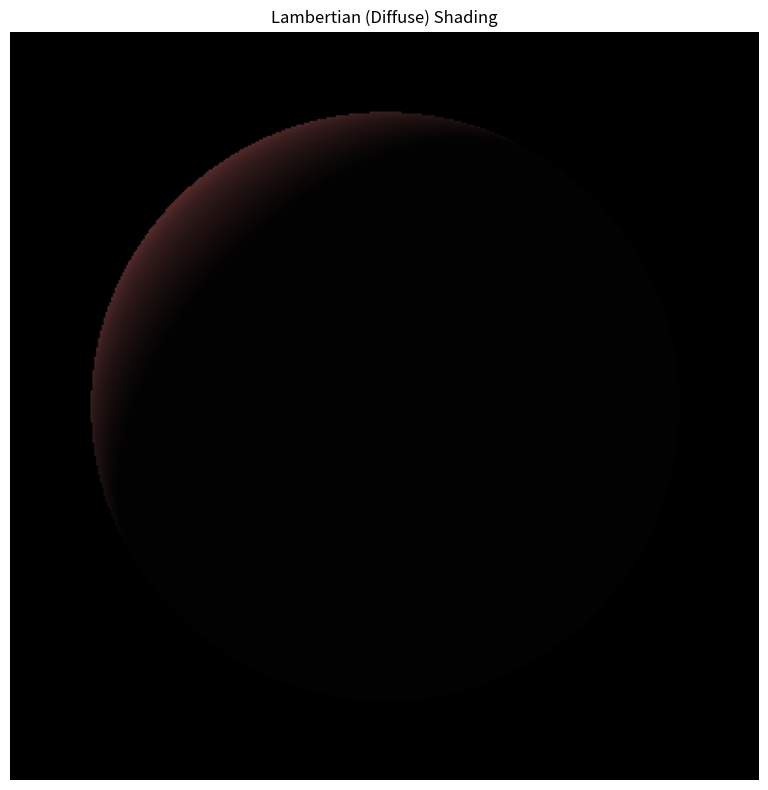
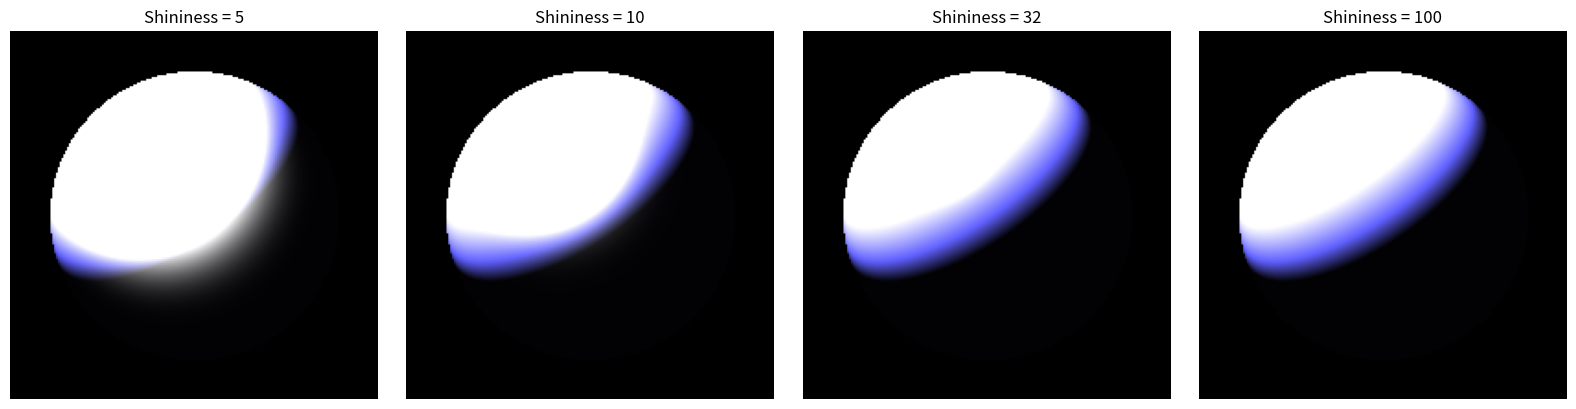
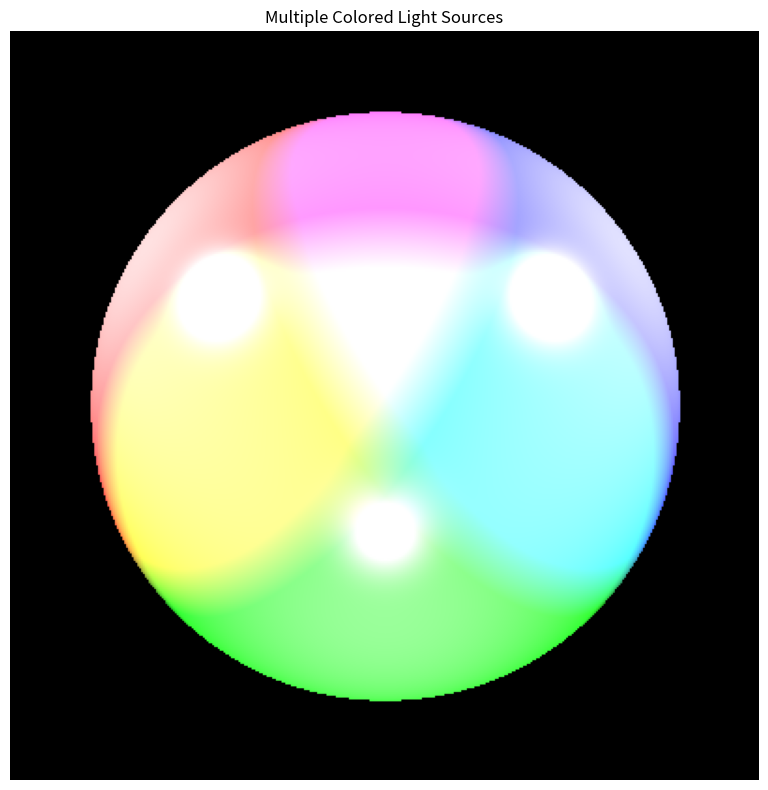
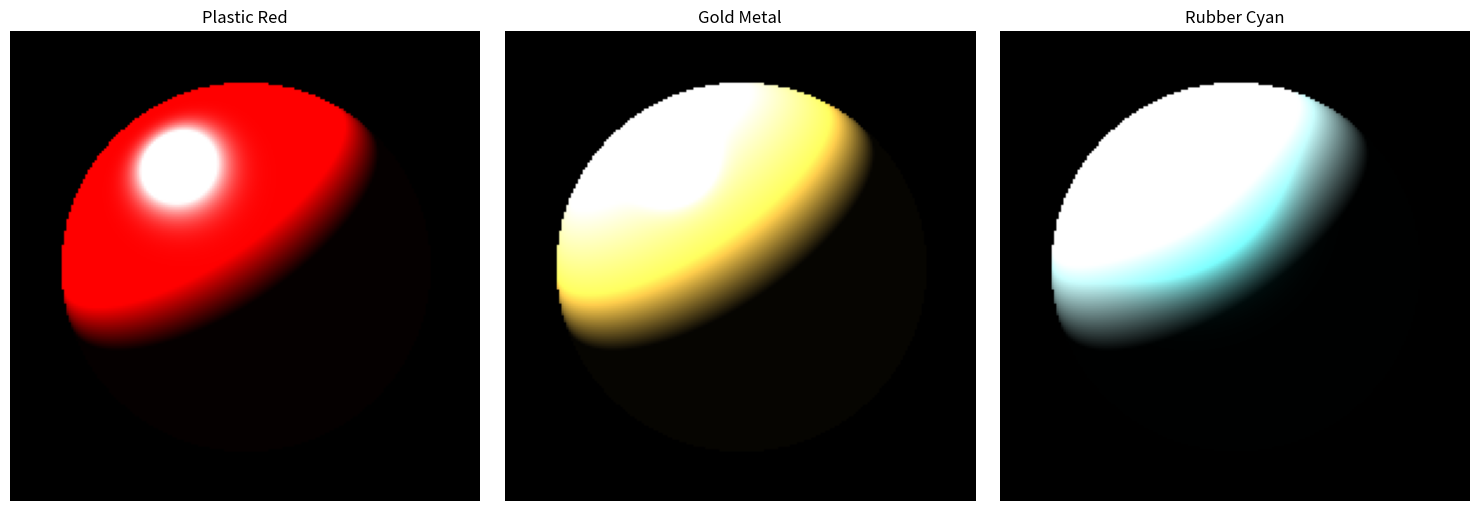
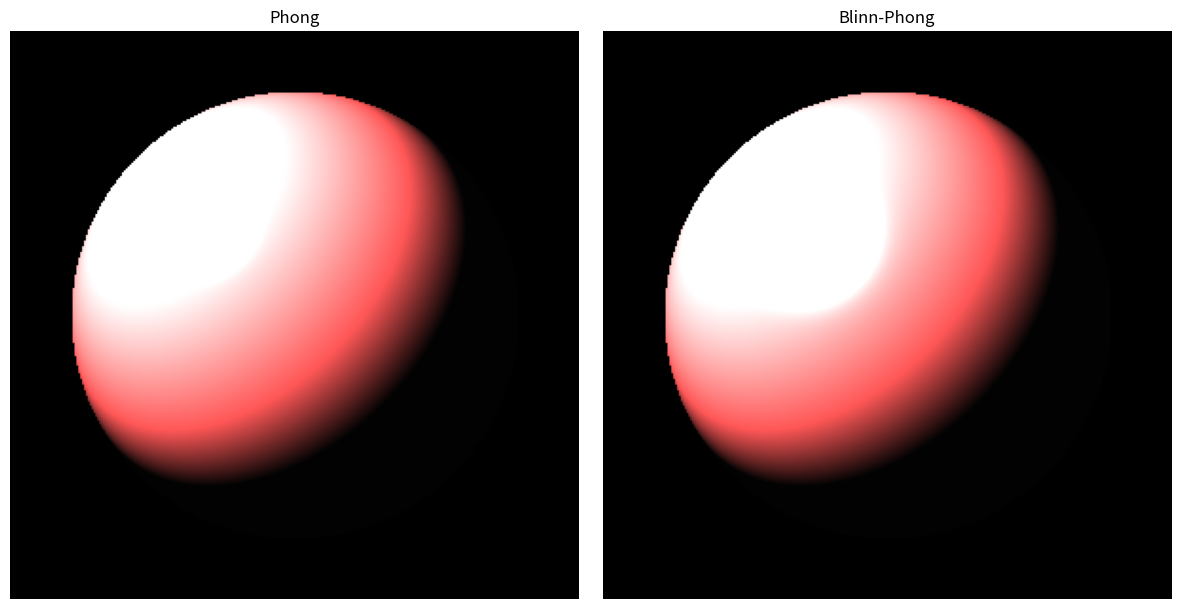

Write the Python code that produced these figures, in order.
import numpy as np
import matplotlib.pyplot as plt
from mpl_toolkits.mplot3d import Axes3D
import math
from typing import Tuple, List, Optional

print("✓ Imports loaded")

class Vec3:
    """3D Vector class"""
    def __init__(self, x=0.0, y=0.0, z=0.0):
        self.x = float(x)
        self.y = float(y)
        self.z = float(z)
    
    def __add__(self, other):
        return Vec3(self.x + other.x, self.y + other.y, self.z + other.z)
    
    def __sub__(self, other):
        return Vec3(self.x - other.x, self.y - other.y, self.z - other.z)
    
    def __mul__(self, scalar):
        if isinstance(scalar, Vec3):
            return Vec3(self.x * scalar.x, self.y * scalar.y, self.z * scalar.z)
        return Vec3(self.x * scalar, self.y * scalar, self.z * scalar)
    
    def __rmul__(self, scalar):
        return self.__mul__(scalar)
    
    def __truediv__(self, scalar):
        return Vec3(self.x / scalar, self.y / scalar, self.z / scalar)
    
    def dot(self, other):
        return self.x * other.x + self.y * other.y + self.z * other.z
    
    def cross(self, other):
        return Vec3(
            self.y * other.z - self.z * other.y,
            self.z * other.x - self.x * other.z,
            self.x * other.y - self.y * other.x
        )
    
    def length(self):
        return math.sqrt(self.x**2 + self.y**2 + self.z**2)
    
    def normalize(self):
        l = self.length()
        if l > 0:
            return self / l
        return Vec3(0, 0, 0)
    
    def clamp(self, min_val=0.0, max_val=1.0):
        """Clamp components to range"""
        return Vec3(
            max(min_val, min(max_val, self.x)),
            max(min_val, min(max_val, self.y)),
            max(min_val, min(max_val, self.z))
        )
    
    def to_array(self):
        return np.array([self.x, self.y, self.z])
    
    def __repr__(self):
        return f"Vec3({self.x:.3f}, {self.y:.3f}, {self.z:.3f})"

# Type aliases for clarity
Color = Vec3  # RGB color
Point3 = Vec3  # 3D point

class Material:
    """Material properties for Phong shading"""
    def __init__(self,
                 ambient: Color = None,
                 diffuse: Color = None,
                 specular: Color = None,
                 shininess: float = 32.0):
        self.ambient = ambient if ambient else Color(0.1, 0.1, 0.1)
        self.diffuse = diffuse if diffuse else Color(0.8, 0.8, 0.8)
        self.specular = specular if specular else Color(1.0, 1.0, 1.0)
        self.shininess = shininess
    
    @staticmethod
    def plastic_red():
        return Material(
            ambient=Color(0.2, 0.0, 0.0),
            diffuse=Color(0.8, 0.0, 0.0),
            specular=Color(0.5, 0.5, 0.5),
            shininess=32.0
        )
    
    @staticmethod
    def metal_gold():
        return Material(
            ambient=Color(0.24725, 0.1995, 0.0745),
            diffuse=Color(0.75164, 0.60648, 0.22648),
            specular=Color(0.628281, 0.555802, 0.366065),
            shininess=51.2
        )
    
    @staticmethod
    def rubber_cyan():
        return Material(
            ambient=Color(0.0, 0.05, 0.05),
            diffuse=Color(0.4, 0.5, 0.5),
            specular=Color(0.04, 0.7, 0.7),
            shininess=10.0
        )
    
    def __repr__(self):
        return f"Material(ka={self.ambient}, kd={self.diffuse}, ks={self.specular}, n={self.shininess})"

class Light:
    """Base light class"""
    def __init__(self, color: Color = None, intensity: float = 1.0):
        self.color = color if color else Color(1.0, 1.0, 1.0)
        self.intensity = intensity
    
    def get_direction(self, point: Point3) -> Vec3:
        """Get light direction at point (to be overridden)"""
        raise NotImplementedError
    
    def get_intensity(self, point: Point3) -> float:
        """Get light intensity at point (with attenuation)"""
        return self.intensity

class DirectionalLight(Light):
    """Directional light (e.g., sun)"""
    def __init__(self, direction: Vec3, color: Color = None, intensity: float = 1.0):
        super().__init__(color, intensity)
        self.direction = direction.normalize()
    
    def get_direction(self, point: Point3) -> Vec3:
        return self.direction * -1  # Direction TO light
    
    def __repr__(self):
        return f"DirectionalLight(dir={self.direction}, color={self.color})"

class PointLight(Light):
    """Point light with position and attenuation"""
    def __init__(self, position: Point3, color: Color = None, intensity: float = 1.0,
                 constant: float = 1.0, linear: float = 0.09, quadratic: float = 0.032):
        super().__init__(color, intensity)
        self.position = position
        self.constant = constant
        self.linear = linear
        self.quadratic = quadratic
    
    def get_direction(self, point: Point3) -> Vec3:
        return (self.position - point).normalize()
    
    def get_intensity(self, point: Point3) -> float:
        distance = (self.position - point).length()
        attenuation = 1.0 / (self.constant + self.linear * distance + self.quadratic * distance * distance)
        return self.intensity * attenuation
    
    def __repr__(self):
        return f"PointLight(pos={self.position}, color={self.color})"

print("✓ Core classes loaded")

def compute_diffuse(material: Material, light: Light, 
                   normal: Vec3, light_dir: Vec3, light_intensity: float) -> Color:
    """Compute Lambertian diffuse reflection"""
    # N · L (clamped to [0, 1])
    n_dot_l = max(0.0, normal.dot(light_dir))
    
    # kd * I * (N · L)
    return material.diffuse * light.color * (light_intensity * n_dot_l)

def compute_specular_phong(material: Material, light: Light,
                          normal: Vec3, light_dir: Vec3, view_dir: Vec3,
                          light_intensity: float) -> Color:
    """Compute Phong specular reflection"""
    # Reflection direction: R = 2(N·L)N - L
    n_dot_l = normal.dot(light_dir)
    reflect_dir = (normal * (2.0 * n_dot_l) - light_dir).normalize()
    
    # (R · V)^n
    r_dot_v = max(0.0, reflect_dir.dot(view_dir))
    spec_factor = pow(r_dot_v, material.shininess)
    
    # ks * I * (R · V)^n
    return material.specular * light.color * (light_intensity * spec_factor)

def compute_specular_blinn_phong(material: Material, light: Light,
                                normal: Vec3, light_dir: Vec3, view_dir: Vec3,
                                light_intensity: float) -> Color:
    """Compute Blinn-Phong specular reflection (more efficient)"""
    # Halfway vector: H = normalize(L + V)
    halfway = (light_dir + view_dir).normalize()
    
    # (N · H)^n
    n_dot_h = max(0.0, normal.dot(halfway))
    spec_factor = pow(n_dot_h, material.shininess)
    
    # ks * I * (N · H)^n
    return material.specular * light.color * (light_intensity * spec_factor)

def compute_ambient(material: Material, ambient_color: Color = None) -> Color:
    """Compute ambient light"""
    if ambient_color is None:
        ambient_color = Color(0.1, 0.1, 0.1)
    return material.ambient * ambient_color

def phong_illumination(point: Point3, normal: Vec3, view_dir: Vec3,
                      material: Material, lights: List[Light],
                      ambient_color: Color = None,
                      use_blinn: bool = True) -> Color:
    """Complete Phong/Blinn-Phong illumination model"""
    # Ambient component
    color = compute_ambient(material, ambient_color)
    
    # Normalize inputs
    normal = normal.normalize()
    view_dir = view_dir.normalize()
    
    # Sum contributions from all lights
    for light in lights:
        light_dir = light.get_direction(point)
        light_intensity = light.get_intensity(point)
        
        # Diffuse component
        color = color + compute_diffuse(material, light, normal, light_dir, light_intensity)
        
        # Specular component
        if use_blinn:
            color = color + compute_specular_blinn_phong(material, light, normal, light_dir, view_dir, light_intensity)
        else:
            color = color + compute_specular_phong(material, light, normal, light_dir, view_dir, light_intensity)
    
    # Clamp final color to [0, 1]
    return color.clamp(0.0, 1.0)

print("✓ Shading functions loaded")

# Example 1: Lambertian Shading on a Sphere
print("Example 1: Lambertian (Diffuse) Shading\n")

# Setup
material = Material(
    ambient=Color(0.1, 0.1, 0.1),
    diffuse=Color(0.6, 0.3, 0.3),  # Reddish
    specular=Color(0, 0, 0),  # No specular
    shininess=0
)

light = DirectionalLight(
    direction=Vec3(1, -1, -1),
    color=Color(1, 1, 1),
    intensity=1.0
)

# Render sphere with diffuse shading
width, height = 400, 400
image = np.zeros((height, width, 3))

sphere_center = Vec3(0, 0, 5)
sphere_radius = 1.5
camera_pos = Vec3(0, 0, 0)

for y in range(height):
    for x in range(width):
        # Convert pixel to world coordinates
        px = (x / width - 0.5) * 4
        py = (0.5 - y / height) * 4
        
        # Ray from camera through pixel
        ray_dir = Vec3(px, py, 5).normalize()
        
        # Ray-sphere intersection
        oc = camera_pos - sphere_center
        a = ray_dir.dot(ray_dir)
        b = 2.0 * oc.dot(ray_dir)
        c = oc.dot(oc) - sphere_radius * sphere_radius
        discriminant = b * b - 4 * a * c
        
        if discriminant >= 0:
            t = (-b - math.sqrt(discriminant)) / (2 * a)
            if t > 0:
                # Hit point and normal
                hit_point = camera_pos + ray_dir * t
                normal = (hit_point - sphere_center).normalize()
                view_dir = (camera_pos - hit_point).normalize()
                
                # Compute shading
                color = phong_illumination(hit_point, normal, view_dir, material, [light])
                image[y, x] = color.to_array()

plt.figure(figsize=(8, 8))
plt.imshow(image)
plt.title("Lambertian (Diffuse) Shading")
plt.axis('off')
plt.tight_layout()
plt.show()

print("Lambertian shading creates smooth, matte appearance")
print("Brightness depends only on angle between normal and light\n")

# Example 2: Comparing Shininess Values
print("Example 2: Specular Highlights with Different Shininess\n")

shininess_values = [5, 10, 32, 100]
fig, axes = plt.subplots(1, 4, figsize=(16, 4))

light = PointLight(
    position=Vec3(-2, 3, 3),
    color=Color(1, 1, 1),
    intensity=10.0,
    constant=1.0,
    linear=0.0,
    quadratic=0.0
)

for idx, shininess in enumerate(shininess_values):
    material = Material(
        ambient=Color(0.1, 0.1, 0.2),
        diffuse=Color(0.3, 0.3, 0.8),
        specular=Color(1.0, 1.0, 1.0),
        shininess=shininess
    )
    
    width, height = 200, 200
    image = np.zeros((height, width, 3))
    
    sphere_center = Vec3(0, 0, 5)
    sphere_radius = 1.5
    camera_pos = Vec3(0, 0, 0)
    
    for y in range(height):
        for x in range(width):
            px = (x / width - 0.5) * 4
            py = (0.5 - y / height) * 4
            ray_dir = Vec3(px, py, 5).normalize()
            
            oc = camera_pos - sphere_center
            a = ray_dir.dot(ray_dir)
            b = 2.0 * oc.dot(ray_dir)
            c = oc.dot(oc) - sphere_radius * sphere_radius
            discriminant = b * b - 4 * a * c
            
            if discriminant >= 0:
                t = (-b - math.sqrt(discriminant)) / (2 * a)
                if t > 0:
                    hit_point = camera_pos + ray_dir * t
                    normal = (hit_point - sphere_center).normalize()
                    view_dir = (camera_pos - hit_point).normalize()
                    
                    color = phong_illumination(hit_point, normal, view_dir, material, [light])
                    image[y, x] = color.to_array()
    
    axes[idx].imshow(image)
    axes[idx].set_title(f"Shininess = {shininess}")
    axes[idx].axis('off')

plt.tight_layout()
plt.show()

print("Higher shininess values create sharper, more focused highlights")
print("Low shininess = rough surface (wide highlight)")
print("High shininess = smooth surface (tight highlight)\n")

# Example 3: Multiple Light Sources
print("Example 3: Multiple Colored Lights\n")

material = Material(
    ambient=Color(0.05, 0.05, 0.05),
    diffuse=Color(0.8, 0.8, 0.8),
    specular=Color(1.0, 1.0, 1.0),
    shininess=64.0
)

lights = [
    PointLight(Vec3(-3, 2, 3), Color(1.0, 0.2, 0.2), intensity=8.0),  # Red
    PointLight(Vec3(3, 2, 3), Color(0.2, 0.2, 1.0), intensity=8.0),   # Blue
    PointLight(Vec3(0, -2, 2), Color(0.2, 1.0, 0.2), intensity=5.0),  # Green
]

width, height = 400, 400
image = np.zeros((height, width, 3))

sphere_center = Vec3(0, 0, 5)
sphere_radius = 1.5
camera_pos = Vec3(0, 0, 0)

for y in range(height):
    for x in range(width):
        px = (x / width - 0.5) * 4
        py = (0.5 - y / height) * 4
        ray_dir = Vec3(px, py, 5).normalize()
        
        oc = camera_pos - sphere_center
        a = ray_dir.dot(ray_dir)
        b = 2.0 * oc.dot(ray_dir)
        c = oc.dot(oc) - sphere_radius * sphere_radius
        discriminant = b * b - 4 * a * c
        
        if discriminant >= 0:
            t = (-b - math.sqrt(discriminant)) / (2 * a)
            if t > 0:
                hit_point = camera_pos + ray_dir * t
                normal = (hit_point - sphere_center).normalize()
                view_dir = (camera_pos - hit_point).normalize()
                
                color = phong_illumination(hit_point, normal, view_dir, material, lights)
                image[y, x] = color.to_array()

plt.figure(figsize=(8, 8))
plt.imshow(image)
plt.title("Multiple Colored Light Sources")
plt.axis('off')
plt.tight_layout()
plt.show()

print("Multiple lights create color mixing where their contributions overlap\n")

# Example 4: Comparing Different Materials
print("Example 4: Material Comparison\n")

materials = [
    ("Plastic Red", Material.plastic_red()),
    ("Gold Metal", Material.metal_gold()),
    ("Rubber Cyan", Material.rubber_cyan()),
]

light = PointLight(Vec3(-2, 3, 3), Color(1, 1, 1), intensity=10.0)

fig, axes = plt.subplots(1, 3, figsize=(15, 5))

for idx, (name, material) in enumerate(materials):
    width, height = 200, 200
    image = np.zeros((height, width, 3))
    
    sphere_center = Vec3(0, 0, 5)
    sphere_radius = 1.5
    camera_pos = Vec3(0, 0, 0)
    
    for y in range(height):
        for x in range(width):
            px = (x / width - 0.5) * 4
            py = (0.5 - y / height) * 4
            ray_dir = Vec3(px, py, 5).normalize()
            
            oc = camera_pos - sphere_center
            a = ray_dir.dot(ray_dir)
            b = 2.0 * oc.dot(ray_dir)
            c = oc.dot(oc) - sphere_radius * sphere_radius
            discriminant = b * b - 4 * a * c
            
            if discriminant >= 0:
                t = (-b - math.sqrt(discriminant)) / (2 * a)
                if t > 0:
                    hit_point = camera_pos + ray_dir * t
                    normal = (hit_point - sphere_center).normalize()
                    view_dir = (camera_pos - hit_point).normalize()
                    
                    color = phong_illumination(hit_point, normal, view_dir, material, [light])
                    image[y, x] = color.to_array()
    
    axes[idx].imshow(image)
    axes[idx].set_title(name)
    axes[idx].axis('off')

plt.tight_layout()
plt.show()

print("Different materials have distinct ambient, diffuse, and specular properties")
print("Metals have colored specular highlights; plastics have white highlights\n")

# Example 5: Phong vs Blinn-Phong Comparison
print("Example 5: Phong vs Blinn-Phong Specular Model\n")

material = Material(
    ambient=Color(0.1, 0.1, 0.1),
    diffuse=Color(0.6, 0.2, 0.2),
    specular=Color(1.0, 1.0, 1.0),
    shininess=50.0
)

light = PointLight(Vec3(-2, 2, 2), Color(1, 1, 1), intensity=10.0)

fig, axes = plt.subplots(1, 2, figsize=(12, 6))

for idx, (use_blinn, title) in enumerate([(False, "Phong"), (True, "Blinn-Phong")]):
    width, height = 300, 300
    image = np.zeros((height, width, 3))
    
    sphere_center = Vec3(0, 0, 5)
    sphere_radius = 1.5
    camera_pos = Vec3(0, 0, 0)
    
    for y in range(height):
        for x in range(width):
            px = (x / width - 0.5) * 4
            py = (0.5 - y / height) * 4
            ray_dir = Vec3(px, py, 5).normalize()
            
            oc = camera_pos - sphere_center
            a = ray_dir.dot(ray_dir)
            b = 2.0 * oc.dot(ray_dir)
            c = oc.dot(oc) - sphere_radius * sphere_radius
            discriminant = b * b - 4 * a * c
            
            if discriminant >= 0:
                t = (-b - math.sqrt(discriminant)) / (2 * a)
                if t > 0:
                    hit_point = camera_pos + ray_dir * t
                    normal = (hit_point - sphere_center).normalize()
                    view_dir = (camera_pos - hit_point).normalize()
                    
                    color = phong_illumination(hit_point, normal, view_dir, material, [light], use_blinn=use_blinn)
                    image[y, x] = color.to_array()
    
    axes[idx].imshow(image)
    axes[idx].set_title(title)
    axes[idx].axis('off')

plt.tight_layout()
plt.show()

print("Blinn-Phong is more efficient (avoids reflection calculation)")
print("Both produce similar results, but Blinn-Phong is preferred in real-time graphics\n")